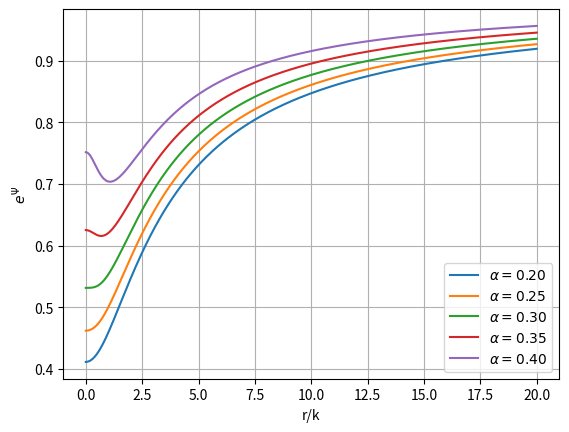

The matplotlib source for this figure:
def e_psi(x,y,alpha):
 
    a = (x-1)/(x+1)
    b = (x**2-y**2+(alpha**2)*(x**2-1))**2
    c = 4*(alpha**2)*(x**2)*(1-y**2)
    d = (x**2-y**2+(alpha**2)*(x-1)**2)**2
    e = 4*(alpha**2)*(y**2)*(x**2-1)
    f = (b+c)/(d-e)
    
    return a*(f**2)
    
def rz_xy(r,z,k):
    x = (1/(2*k))*(np.sqrt(r**2+(z+k)**2)+np.sqrt(r**2+(z-k)**2))
    y = (1/(2*k))*(np.sqrt(r**2+(z+k)**2)-np.sqrt(r**2+(z-k)**2)) 
    
    return x,y


import numpy as np
import matplotlib.pyplot as plt

k=1
r_min = 0
r_max = 20
N = 500
r = np.linspace(r_min,r_max,N)/k
z = 2*k
alpha=0

x,y = rz_xy(r,z,k)

plt.figure(0)
plt.xlabel("r/k")
plt.ylabel(r"$e^\Psi$")
#plt.title("")

for alpha_cent in range(20,45,5):
    alpha = alpha_cent/100 
    epsi = e_psi(x,y,alpha)
    plt.plot(r,epsi,label=r"$\alpha = {0:.02f}$".format(alpha))

plt.grid()
plt.legend(loc="best")
plt.show()
